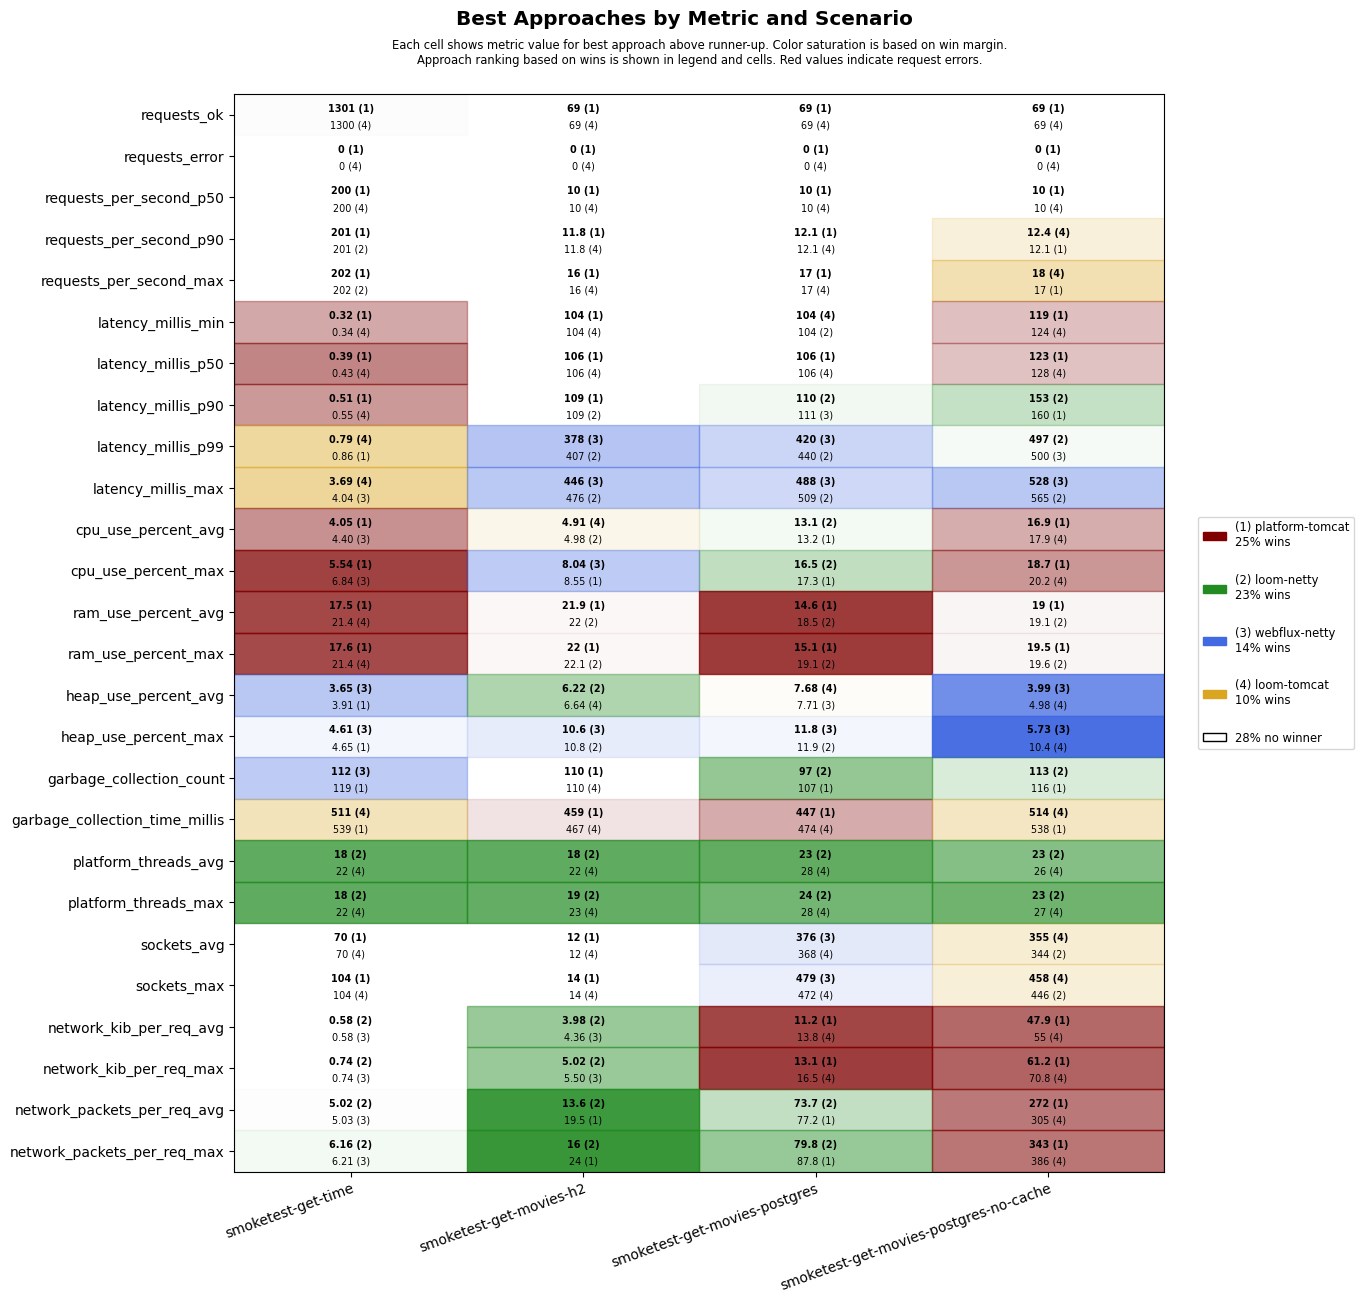

Data behind this chart, as committed beside it:
scenario, approach, requests_ok, requests_error, requests_per_second_p50, requests_per_second_p90, requests_per_second_max, latency_millis_min, latency_millis_p50, latency_millis_p90, latency_millis_p99, latency_millis_max, cpu_use_percent_avg, cpu_use_percent_max, ram_use_percent_avg, ram_use_percent_max, heap_use_percent_avg, heap_use_percent_max, garbage_collection_count, garbage_collection_time_millis, platform_threads_avg, platform_threads_max, sockets_avg, sockets_max
smoketest-get-time, platform-tomcat, 1301, 0, 200, 201, 202, 0.32, 0.39, 0.51, 0.86, 4.33, 4.05, 5.54, 17.5, 17.6, 3.91, 4.65, 119, 539, 61, 61, 70, 104
smoketest-get-time, loom-tomcat, 1300, 0, 200, 200, 201, 0.34, 0.43, 0.55, 0.79, 3.69, 5.07, 7.85, 21.4, 21.4, 4.61, 6.20, 119, 511, 22, 22, 70, 104
smoketest-get-time, loom-netty, 1300, 0, 200, 201, 202, 0.43, 0.54, 0.69, 1.21, 6.34, 4.90, 7.34, 21.4, 21.5, 4.55, 6.21, 119, 553, 18, 18, 70, 104
smoketest-get-time, webflux-netty, 1300, 0, 200, 200, 201, 0.39, 0.50, 0.70, 1.19, 4.04, 4.40, 6.84, 21.4, 21.4, 3.65, 4.61, 112, 546, 22, 22, 70, 104
smoketest-get-movies-h2, platform-tomcat, 69, 0, 10, 11.8, 16, 104, 106, 109, 593, 663, 5.69, 8.55, 21.9, 22, 6.78, 12.9, 110, 459, 29, 30, 12, 14
smoketest-get-movies-h2, loom-tomcat, 69, 0, 10, 11.8, 16, 104, 106, 145, 625, 695, 4.91, 8.65, 22.1, 22.2, 6.64, 12.7, 110, 467, 22, 23, 12, 14
smoketest-get-movies-h2, loom-netty, 69, 0, 10, 11.2, 14, 104, 106, 109, 407, 476, 4.98, 9.52, 22.0, 22.1, 6.22, 10.8, 124, 548, 18, 19, 12, 14
smoketest-get-movies-h2, webflux-netty, 69, 0, 10, 11.2, 14, 105, 106, 113, 378, 446, 5.10, 8.04, 22.0, 22.1, 7.21, 10.6, 121, 537, 22, 23, 12, 14
smoketest-get-movies-postgres, platform-tomcat, 69, 0, 10, 12.1, 17, 105, 106, 113, 639, 708, 13.2, 17.3, 14.6, 15.1, 8.87, 13.9, 107, 447, 32, 33, 338, 440
smoketest-get-movies-postgres, loom-tomcat, 69, 0, 10, 12.1, 17, 104, 106, 147, 718, 787, 13.8, 19, 18.7, 19.2, 7.68, 13.8, 110, 474, 28, 28, 368, 472
smoketest-get-movies-postgres, loom-netty, 69, 0, 10, 11.9, 14, 104, 107, 110, 440, 509, 13.1, 16.5, 18.5, 19.1, 8.76, 11.9, 97, 487, 23, 24, 352, 456
smoketest-get-movies-postgres, webflux-netty, 69, 0, 10, 11.2, 14, 105, 107, 111, 420, 488, 13.4, 17.3, 18.9, 19.4, 7.71, 11.8, 107, 500, 28, 28, 376, 479
smoketest-get-movies-postgres-no-cache, platform-tomcat, 69, 0, 10, 12.1, 17, 119, 123, 160, 712, 777, 16.9, 18.7, 19.0, 19.5, 5.10, 12.1, 116, 538, 30, 30, 336, 438
smoketest-get-movies-postgres-no-cache, loom-tomcat, 69, 0, 10, 12.4, 18, 124, 128, 239, 802, 874, 17.9, 20.2, 19.4, 19.7, 4.98, 10.4, 117, 514, 26, 27, 355, 458
smoketest-get-movies-postgres-no-cache, loom-netty, 69, 0, 10, 11.5, 15, 128, 132, 153, 497, 565, 19.4, 23.2, 19.1, 19.6, 5.66, 11.0, 113, 574, 23, 23, 344, 446
smoketest-get-movies-postgres-no-cache, webflux-netty, 69, 0, 10, 11.2, 14, 128, 132, 189, 500, 528, 18.4, 20.8, 19.2, 19.6, 3.99, 5.73, 123, 593, 27, 27, 341, 444
